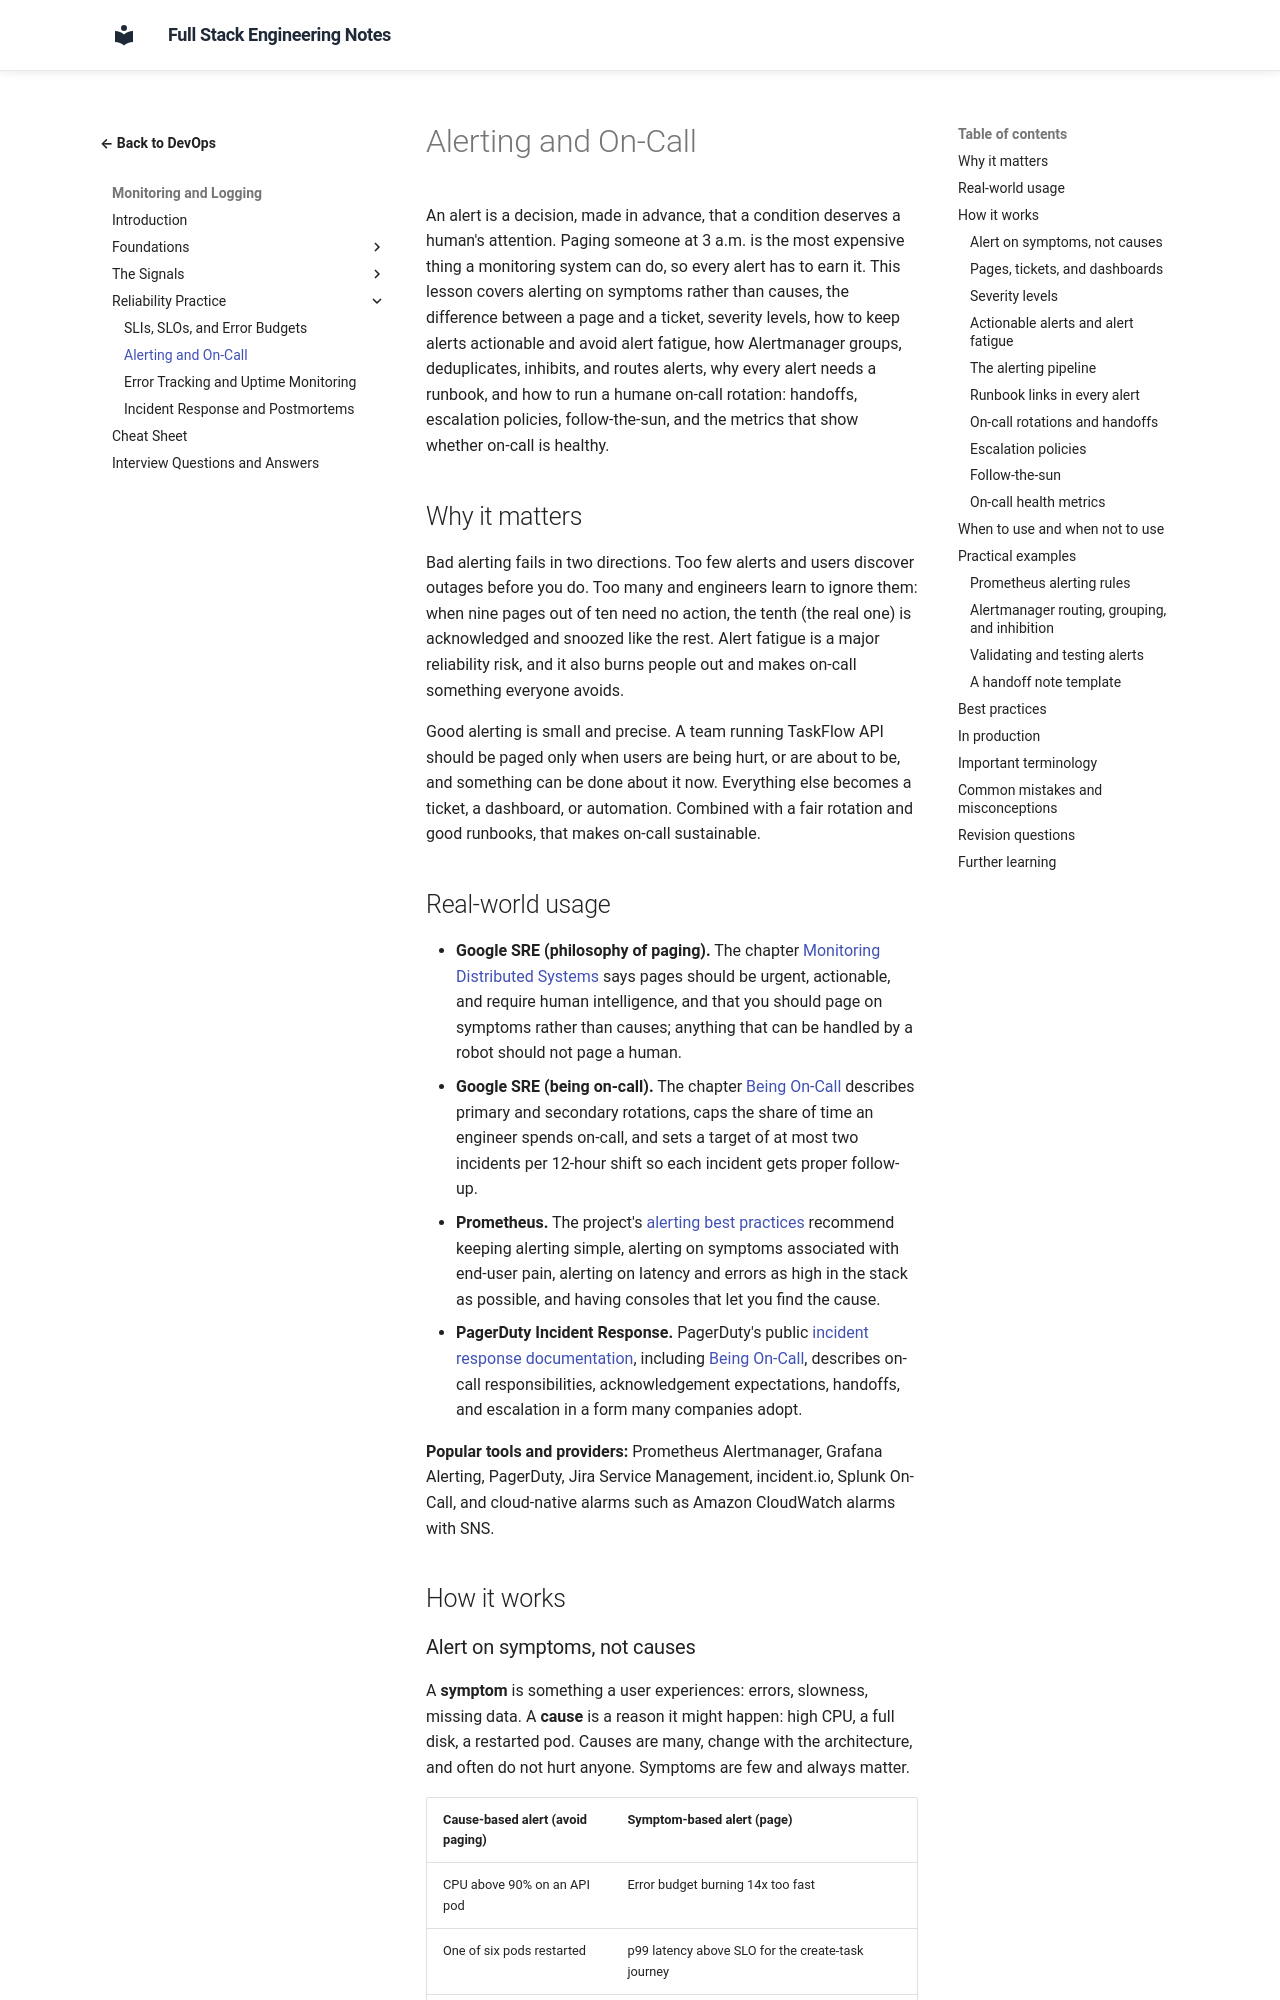

repository: murthy-satti/fullstack-notes · page: 08-devops-and-deployment/monitoring-and-logging/alerting-and-on-call/index.html · generator: mkdocs

# Alerting and On-Call

An alert is a decision, made in advance, that a condition deserves a
human's attention. Paging someone at 3 a.m. is the most expensive thing a
monitoring system can do, so every alert has to earn it. This lesson
covers alerting on symptoms rather than causes, the difference between a
page and a ticket, severity levels, how to keep alerts actionable and avoid
alert fatigue, how Alertmanager groups, deduplicates, inhibits, and routes
alerts, why every alert needs a runbook, and how to run a humane on-call
rotation: handoffs, escalation policies, follow-the-sun, and the metrics
that show whether on-call is healthy.

## Why it matters

Bad alerting fails in two directions. Too few alerts and users discover
outages before you do. Too many and engineers learn to ignore them: when
nine pages out of ten need no action, the tenth (the real one) is
acknowledged and snoozed like the rest. Alert fatigue is a major
reliability risk, and it also burns people out and makes on-call something
everyone avoids.

Good alerting is small and precise. A team running TaskFlow API should be
paged only when users are being hurt, or are about to be, and something
can be done about it now. Everything else becomes a ticket, a dashboard, or
automation. Combined with a fair rotation and good runbooks, that makes
on-call sustainable.

## Real-world usage

- **Google SRE (philosophy of paging).** The chapter
  [Monitoring Distributed Systems](https://sre.google/sre-book/monitoring-distributed-systems/)
  says pages should be urgent, actionable, and require human intelligence,
  and that you should page on symptoms rather than causes; anything that
  can be handled by a robot should not page a human.
- **Google SRE (being on-call).** The chapter
  [Being On-Call](https://sre.google/sre-book/being-on-call/) describes
  primary and secondary rotations, caps the share of time an engineer
  spends on-call, and sets a target of at most two incidents per 12-hour
  shift so each incident gets proper follow-up.
- **Prometheus.** The project's
  [alerting best practices](https://prometheus.io/docs/practices/alerting/)
  recommend keeping alerting simple, alerting on symptoms associated with
  end-user pain, alerting on latency and errors as high in the stack as
  possible, and having consoles that let you find the cause.
- **PagerDuty Incident Response.** PagerDuty's public
  [incident response documentation](https://response.pagerduty.com/),
  including [Being On-Call](https://response.pagerduty.com/oncall/being_oncall/),
  describes on-call responsibilities, acknowledgement expectations,
  handoffs, and escalation in a form many companies adopt.

**Popular tools and providers:** Prometheus Alertmanager, Grafana
Alerting, PagerDuty, Jira Service Management, incident.io, Splunk On-Call,
and cloud-native alarms such as Amazon CloudWatch alarms with SNS.

## How it works
